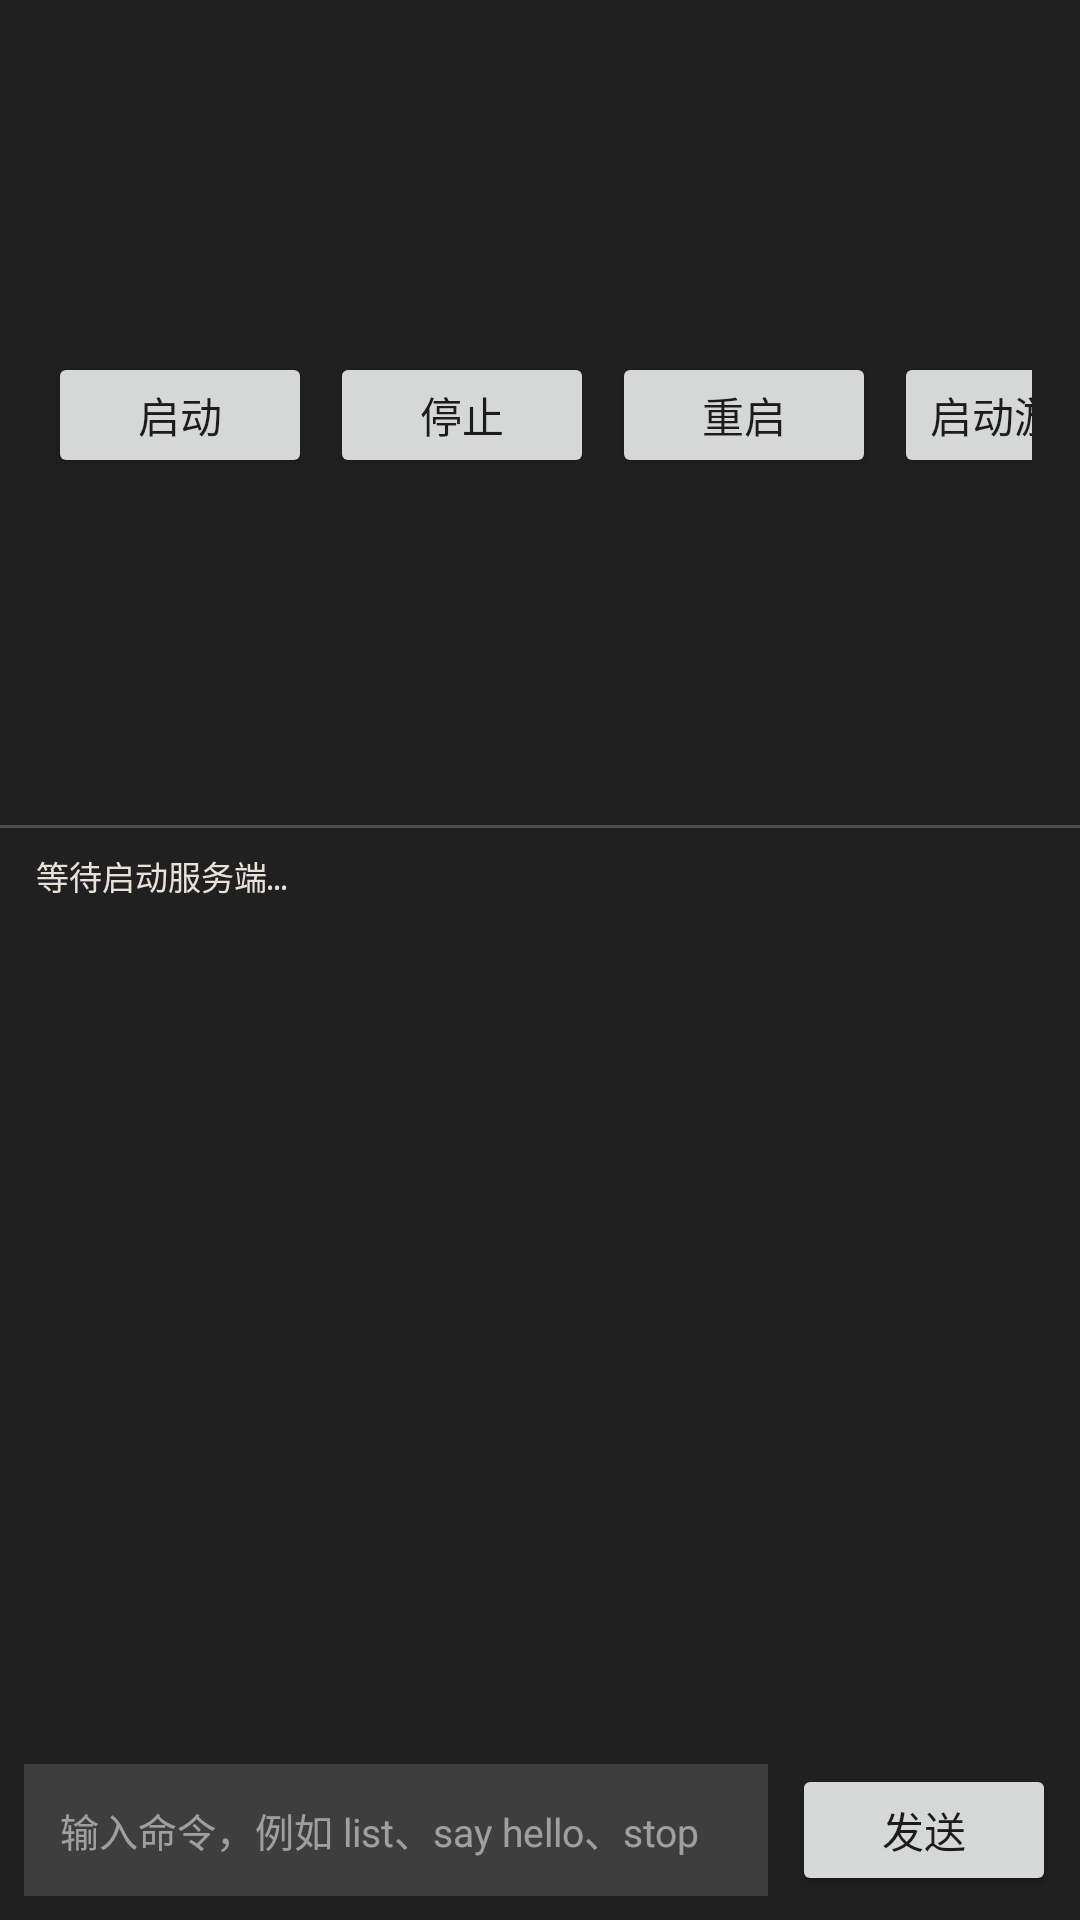

Layout XML and referenced resources for this Android screen:
<!-- AndroidManifest.xml: activity theme Theme.HelloMinecraftLauncherPocketEdition -->
<!-- res/layout/activity_server_console.xml -->
<?xml version="1.0" encoding="utf-8"?>
<LinearLayout xmlns:android="http://schemas.android.com/apk/res/android"
    android:id="@+id/server_console_root"
    android:layout_width="match_parent"
    android:layout_height="match_parent"
    android:background="#EE111111"
    android:fitsSystemWindows="true"
    android:orientation="vertical">

    <LinearLayout
        android:layout_width="match_parent"
        android:layout_height="wrap_content"
        android:gravity="center_vertical"
        android:orientation="horizontal"
        android:paddingStart="16dp"
        android:paddingTop="10dp"
        android:paddingEnd="16dp"
        android:paddingBottom="8dp">

        <LinearLayout
            android:layout_width="0dp"
            android:layout_height="wrap_content"
            android:layout_weight="1"
            android:orientation="vertical">

            <TextView
                android:layout_width="wrap_content"
                android:layout_height="wrap_content"
                android:text="手机开服控制台"
                android:textColor="#FFF4F0E8"
                android:textSize="20sp"
                android:textStyle="bold" />

            <TextView
                android:id="@+id/server_console_status"
                android:layout_width="wrap_content"
                android:layout_height="wrap_content"
                android:layout_marginTop="2dp"
                android:text="未启动"
                android:textColor="#FFE4A86B"
                android:textSize="12sp" />
        </LinearLayout>

        <Button
            android:id="@+id/server_console_start"
            android:layout_width="wrap_content"
            android:layout_height="42dp"
            android:text="启动" />

        <Button
            android:id="@+id/server_console_stop"
            android:layout_width="wrap_content"
            android:layout_height="42dp"
            android:layout_marginStart="6dp"
            android:text="停止" />

        <Button
            android:id="@+id/server_console_restart"
            android:layout_width="wrap_content"
            android:layout_height="42dp"
            android:layout_marginStart="6dp"
            android:text="重启" />

        <Button
            android:id="@+id/server_console_play"
            android:layout_width="wrap_content"
            android:layout_height="42dp"
            android:layout_marginStart="6dp"
            android:text="启动游戏并连接" />

        <Button
            android:id="@+id/server_console_more"
            android:layout_width="wrap_content"
            android:layout_height="42dp"
            android:layout_marginStart="6dp"
            android:text="更多" />
    </LinearLayout>

    <TextView
        android:layout_width="match_parent"
        android:layout_height="1dp"
        android:background="#33FFFFFF" />

    <ScrollView
        android:id="@+id/server_console_scroll"
        android:layout_width="match_parent"
        android:layout_height="0dp"
        android:layout_weight="1"
        android:fillViewport="true"
        android:paddingStart="12dp"
        android:paddingTop="8dp"
        android:paddingEnd="12dp"
        android:paddingBottom="8dp">

        <TextView
            android:id="@+id/server_console_log"
            android:layout_width="match_parent"
            android:layout_height="wrap_content"
            android:fontFamily="monospace"
            android:text="等待启动服务端…"
            android:textColor="#FFE7E2D8"
            android:textIsSelectable="true"
            android:textSize="11sp" />
    </ScrollView>

    <LinearLayout
        android:layout_width="match_parent"
        android:layout_height="wrap_content"
        android:gravity="center_vertical"
        android:orientation="horizontal"
        android:padding="8dp">

        <EditText
            android:id="@+id/server_console_command"
            android:layout_width="0dp"
            android:layout_height="44dp"
            android:layout_weight="1"
            android:background="#22FFFFFF"
            android:hint="输入命令，例如 list、say hello、stop"
            android:imeOptions="actionSend"
            android:inputType="text"
            android:paddingStart="12dp"
            android:paddingEnd="12dp"
            android:singleLine="true"
            android:textColor="#FFF4F0E8"
            android:textColorHint="#80FFFFFF"
            android:textSize="13sp" />

        <Button
            android:id="@+id/server_console_send"
            android:layout_width="wrap_content"
            android:layout_height="44dp"
            android:layout_marginStart="8dp"
            android:text="发送" />
    </LinearLayout>
</LinearLayout>
<!-- resources referenced by this layout -->
<resources>
  <style name="Theme.HelloMinecraftLauncherPocketEdition" parent="Theme.AppCompat.Light.NoActionBar">
          
          <item name="colorPrimary">@color/colorPrimary</item>
          <item name="colorPrimaryVariant">@color/colorPrimary</item>
          <item name="colorOnPrimary">@color/colorPrimary</item>
          
          <item name="colorSecondary">@color/colorPrimary</item>
          <item name="colorSecondaryVariant">@color/colorPrimary</item>
          <item name="colorOnSecondary">@color/colorPrimary</item>
          
          <item name="android:statusBarColor" tools:targetApi="l">@color/colorPrimary</item>
          <item name="colorAccent">@color/colorAccent</item>
          <item name="android:windowNoTitle">true</item>
          <item name="android:windowContentOverlay">@null</item>
          <item name="android:windowFullscreen">true</item>
          <item name="android:windowTranslucentNavigation">true</item>
          
      </style>
  <color name="colorPrimary">#B0552F</color>
  <color name="colorAccent">#B0552F</color>
</resources>
